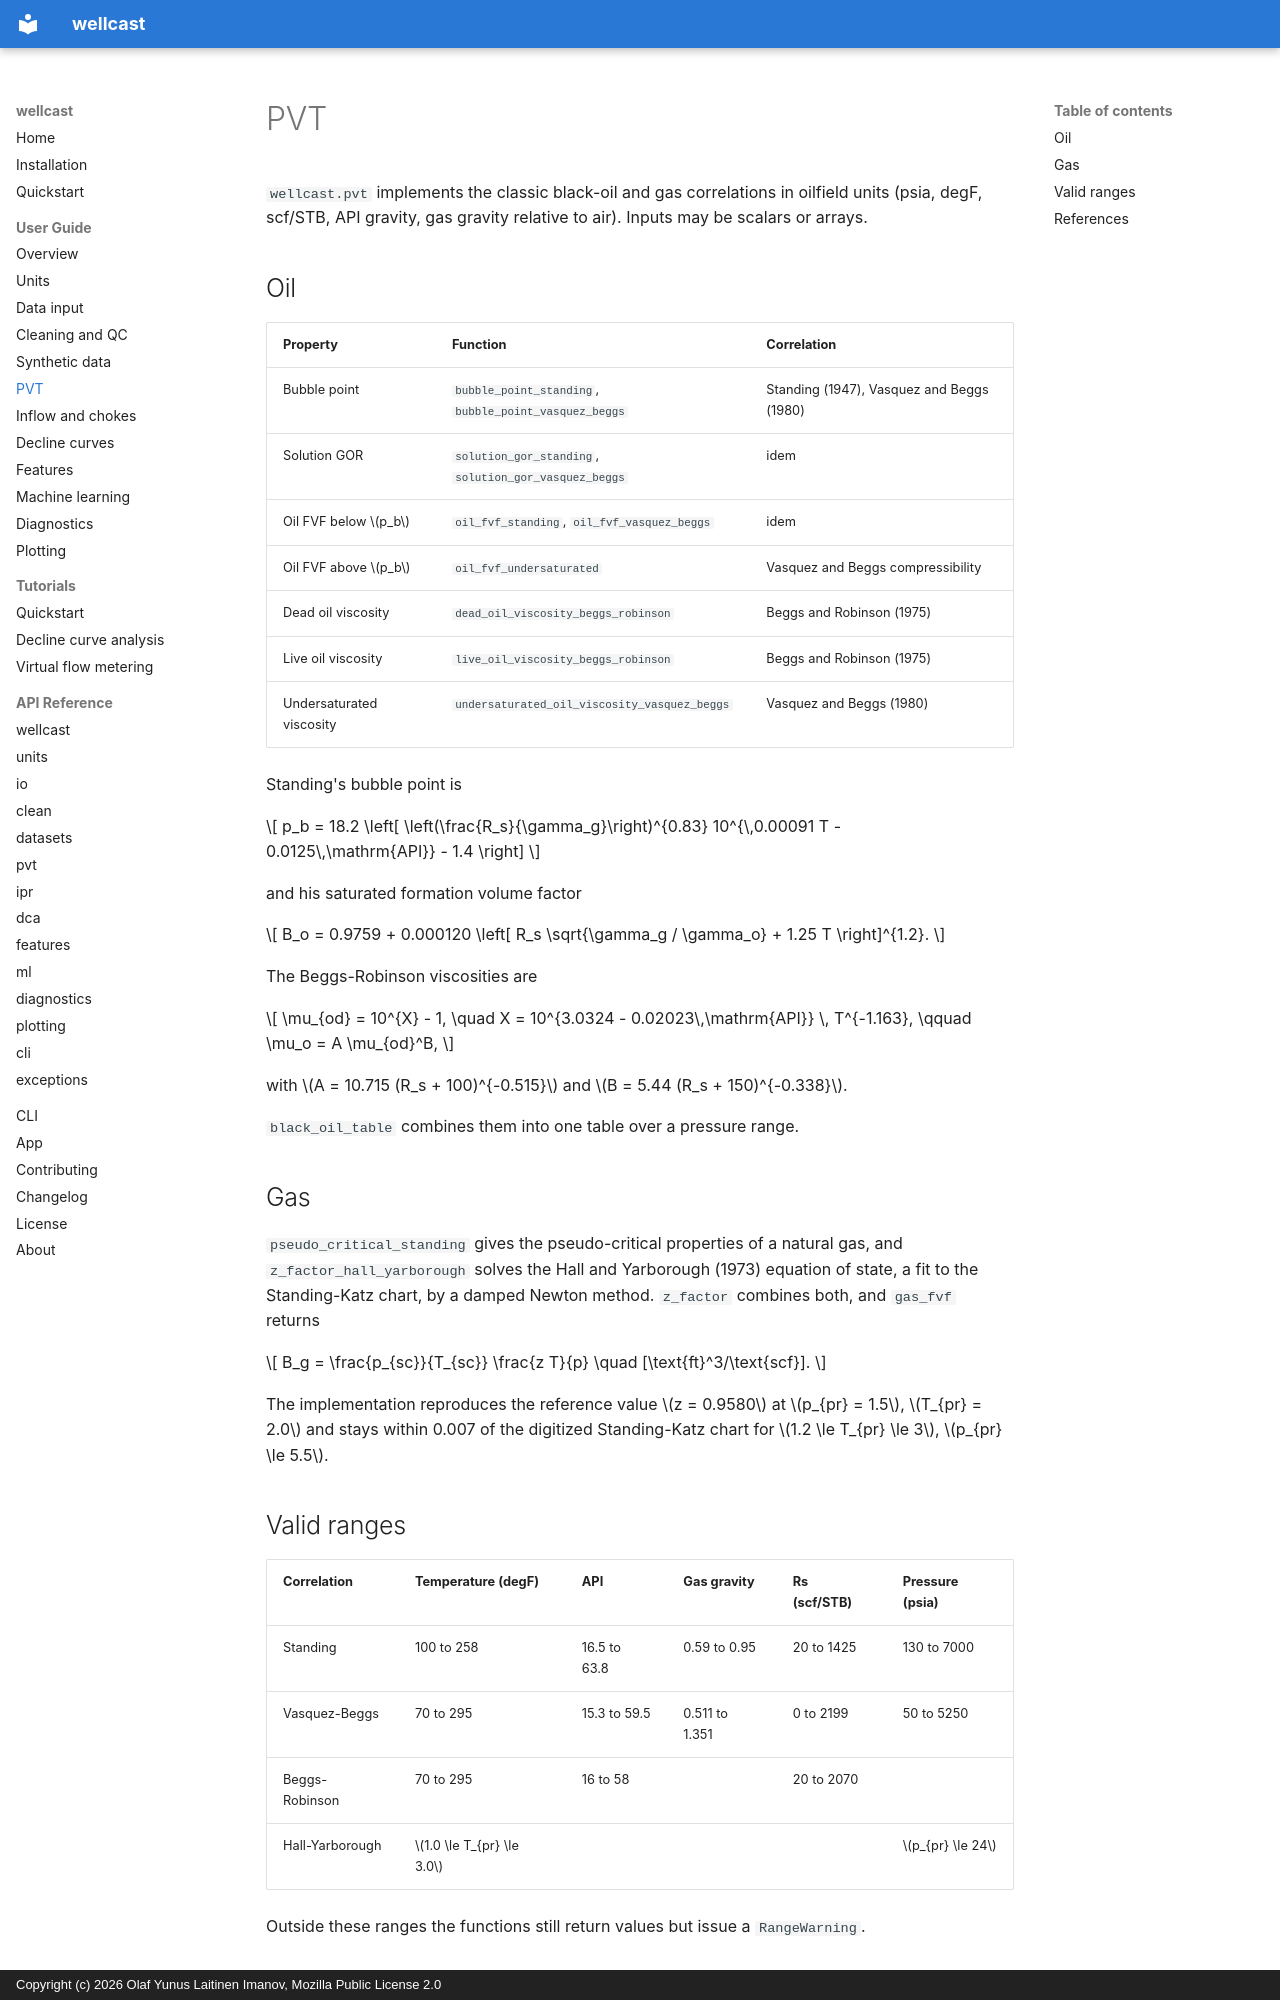

repository: olaflaitinen/wellcast · page: user-guide/pvt/index.html · generator: mkdocs · copyright: Copyright (c) 2026 Olaf Yunus Laitinen Imanov, Mozilla Public License 2.0

# PVT

`wellcast.pvt` implements the classic black-oil and gas correlations in
oilfield units (psia, degF, scf/STB, API gravity, gas gravity relative to air).
Inputs may be scalars or arrays.

## Oil

| Property | Function | Correlation |
|---|---|---|
| Bubble point | `bubble_point_standing`, `bubble_point_vasquez_beggs` | Standing (1947), Vasquez and Beggs (1980) |
| Solution GOR | `solution_gor_standing`, `solution_gor_vasquez_beggs` | idem |
| Oil FVF below $p_b$ | `oil_fvf_standing`, `oil_fvf_vasquez_beggs` | idem |
| Oil FVF above $p_b$ | `oil_fvf_undersaturated` | Vasquez and Beggs compressibility |
| Dead oil viscosity | `dead_oil_viscosity_beggs_robinson` | Beggs and Robinson (1975) |
| Live oil viscosity | `live_oil_viscosity_beggs_robinson` | Beggs and Robinson (1975) |
| Undersaturated viscosity | `undersaturated_oil_viscosity_vasquez_beggs` | Vasquez and Beggs (1980) |

Standing's bubble point is

$$
p_b = 18.2 \left[ \left(\frac{R_s}{\gamma_g}\right)^{0.83} 10^{\,0.00091 T - 0.0125\,\mathrm{API}} - 1.4 \right]
$$

and his saturated formation volume factor

$$
B_o = 0.9759 + 0.000120 \left[ R_s \sqrt{\gamma_g / \gamma_o} + 1.25 T \right]^{1.2}.
$$

The Beggs-Robinson viscosities are

$$
\mu_{od} = 10^{X} - 1, \quad X = 10^{3.0324 - 0.02023\,\mathrm{API}} \, T^{-1.163},
\qquad \mu_o = A \mu_{od}^B,
$$

with $A = 10.715 (R_s + 100)^{-0.515}$ and $B = 5.44 (R_s + 150)^{-0.338}$.

`black_oil_table` combines them into one table over a pressure range.

## Gas

`pseudo_critical_standing` gives the pseudo-critical properties of a natural
gas, and `z_factor_hall_yarborough` solves the Hall and Yarborough (1973)
equation of state, a fit to the Standing-Katz chart, by a damped Newton
method. `z_factor` combines both, and `gas_fvf` returns

$$
B_g = \frac{p_{sc}}{T_{sc}} \frac{z T}{p} \quad [\text{ft}^3/\text{scf}].
$$

The implementation reproduces the reference value $z = 0.9580$ at
$p_{pr} = 1.5$, $T_{pr} = 2.0$ and stays within 0.007 of the digitized
Standing-Katz chart for $1.2 \le T_{pr} \le 3$, $p_{pr} \le 5.5$.
